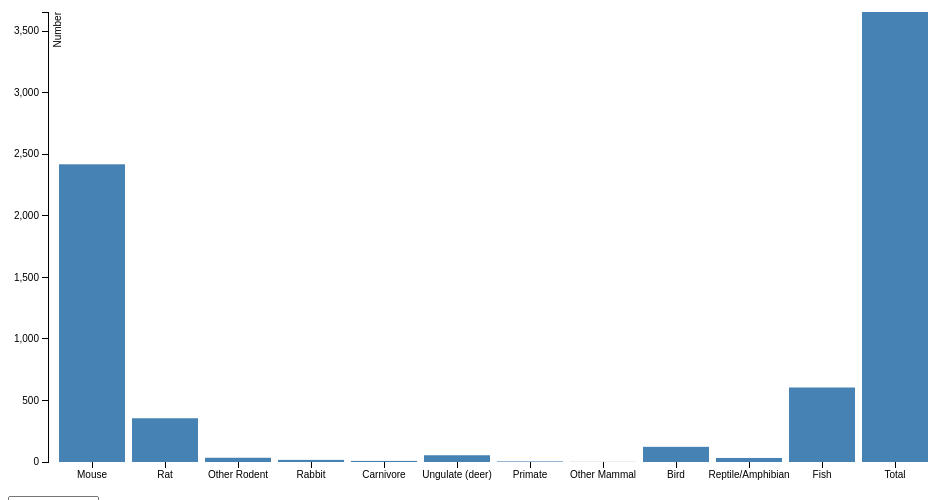
D3 v3 page, settled after 360 driven frames (6 s of simulated time); the page loaded 1 data file(s).


    var originalDataSet = [];
    var keys = [];

    var margin = {top: 20, right: 30, bottom: 30, left: 40},
            width = 960 - margin.left - margin.right,
            height = 500 - margin.top - margin.bottom;

    var x = d3.scale.ordinal()
            .rangeRoundBands([0, width], .1);

    var y = d3.scale.linear()
            .range([height, 0]);

    var xAxis = d3.svg.axis()
            .scale(x)
            .orient("bottom");

    var yAxis = d3.svg.axis()
            .scale(y)
            .orient("left");

    var chart = d3.select(".chart")
            .attr("width", width + margin.left + margin.right)
            .attr("height", height + margin.top + margin.bottom)
            .append("g")
            .attr("transform", "translate(" + margin.left + "," + margin.top + ")");

    var availableYears = [];

    function drawGraph(keys, data) {
        x.domain(keys.map(function (d) {
            return d;
        }));
        y.domain([0, d3.max(data)]);

        //clear the chart
        chart.html("");

        chart.append("g")
                .attr("class", "x axis")
                .attr("transform", "translate(0," + height + ")")
                .call(xAxis);

        chart.append("g")
                .attr("class", "y axis")
                .call(yAxis)
                .append("text")
                .attr({
                    transform: 'rotate(-90)'
                })
                .attr("y", 6)
                .attr("dy", ".71em")
                .style("text-anchor", "end")
                .text("Number");

        chart.selectAll(".bar")
                .data(data)
                .enter()
                .append("rect")
                .attr("class", "bar")
                .attr("x", function (d, i) {
                    return x(keys[i]);
                })
                .attr("y", function (d) {
                    return y(d);
                })
                .attr("height", function (d) {
                    return height - y(d);
                })
                .attr("width", x.rangeBand());
    }

    function prepareKeys(data) {
        var keys = Object.keys(data[0]);
        keys = keys.splice(1);
        return keys;
    }

    function prepareDataRow(data, rowIndex) {
        var dataSlice = Object.keys(data[rowIndex]).map(function (k) {
            return +data[rowIndex][k]
        });
        dataSlice = dataSlice.splice(1);
        return dataSlice;
    }

    d3.csv("animal_testing.csv", function (error, data) {
        originalDataSet = data;
        keys = prepareKeys(data);
        var rowIndex = 0;
        var dataSlice = prepareDataRow(data, rowIndex);
        drawGraph(keys, dataSlice);

        var i;
        for (i = 0; i < data.length; ++i) {
            availableYears.push(data[i].Year);
        }

        d3.select('#selectGoesHere')
                .append('select')
                .on('change', function() {
                    selectYear(document.getElementById('selectGoesHere').children[0].selectedIndex);
                })
                .selectAll("option")
                .data(availableYears)
                .enter()
                .append('option')
                .attr("name", function (d ,i) {
                    return i;
                }).text(function(d){
                    return d;
                });

    });

    function selectYear(y){
        var dataRow = prepareDataRow(originalDataSet, y);
        drawGraph(keys, dataRow);
    }


### data: animal_testing.csv
Year, Mouse, Rat, Other Rodent, Rabbit, Carnivore, Ungulate (deer), Primate, Other Mammal, Bird, Reptile/Amphibian, Fish, Total
2008-12-31, 2419, 355.4, 34.5, 17.1, 8.9, 54.9, 4.6, 1.0, 123.3, 32.8, 605.2, 3656
2007-12-31, 2222, 385.7, 37.3, 19.6, 9.0, 48.2, 4.0, 1.6, 127.6, 19.0, 327.6, 3202
2006-12-31, 2067, 406.2, 37.6, 20.4, 9.8, 55.8, 4.2, 1.7, 114.4, 20.8, 274.1, 3012
2005-12-31, 1961, 424.5, 41.5, 22.8, 10.1, 61.4, 4.7, 2.3, 113.2, 21.8, 232.9, 2896
2004-12-31, 1919, 464.7, 37.5, 21.7, 10.7, 75.1, 4.2, 2.4, 105.3, 19.5, 194.6, 2855
2003-12-31, 1817, 496.4, 48.1, 25.3, 10.9, 75.5, 4.8, 1.7, 121.6, 16.6, 174.0, 2792